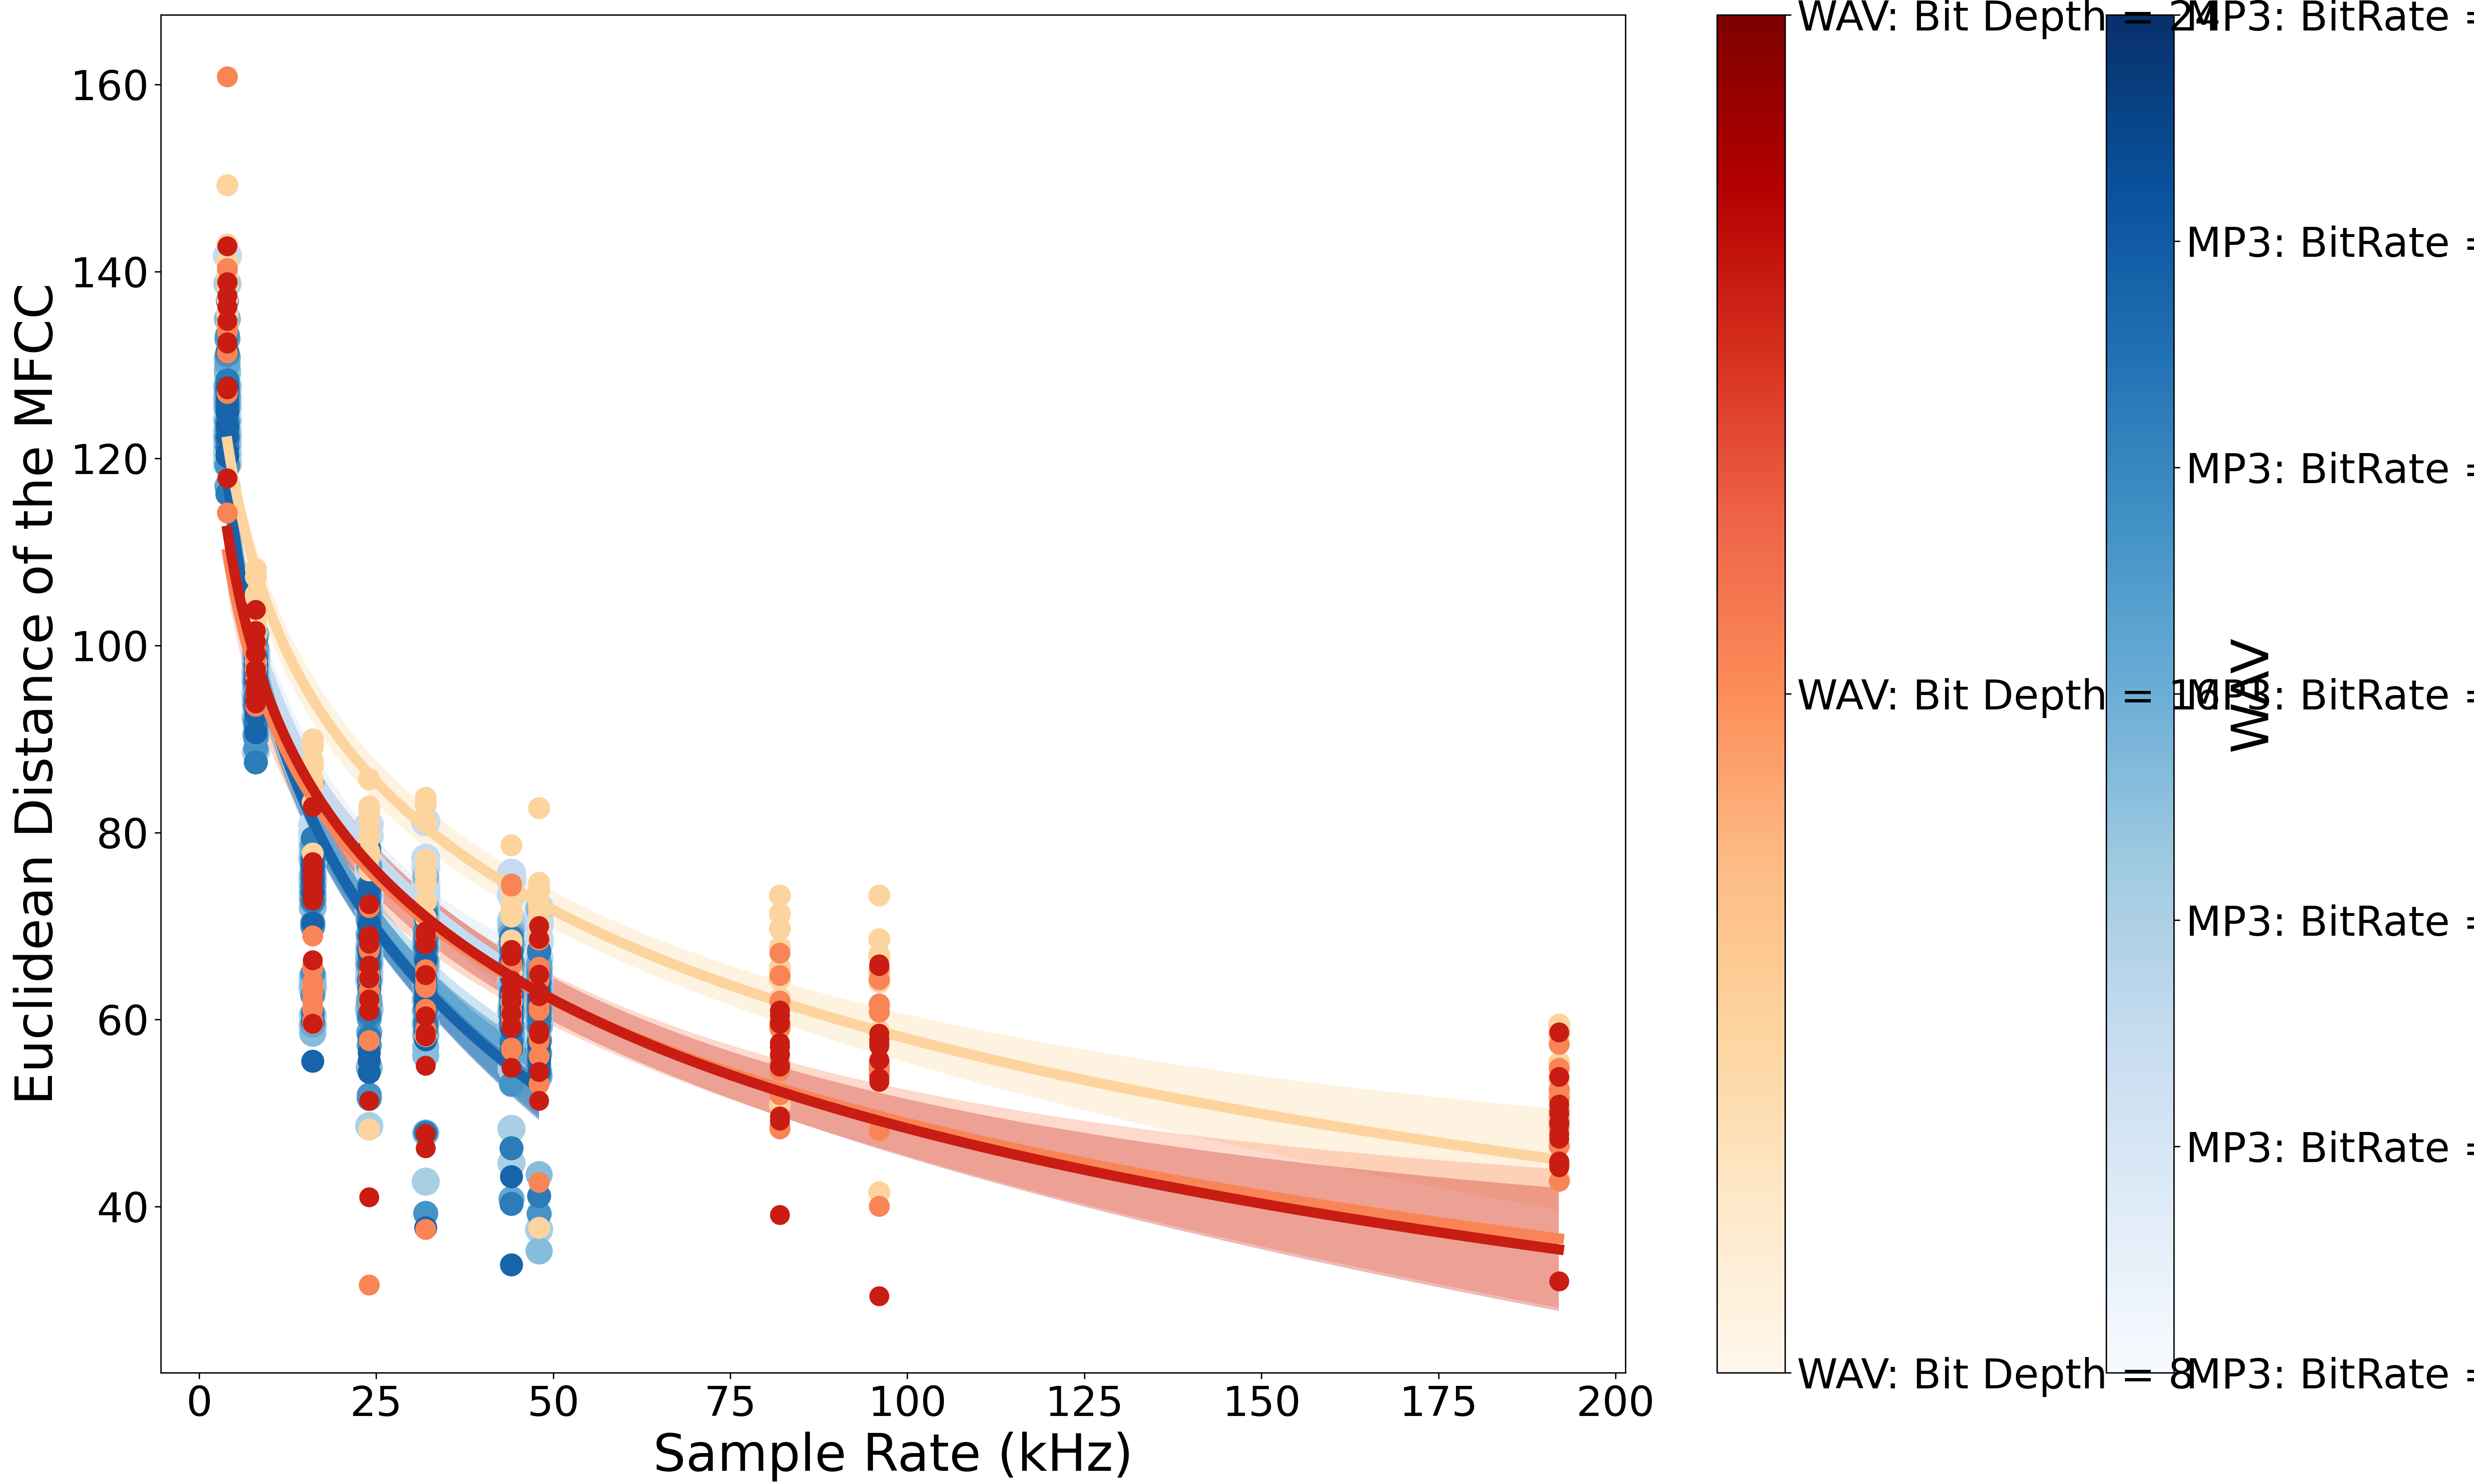

The data file committed next to this chart (first rows):
, MP3: BitRate = 32 kb/s, MP3: BitRate = 96 kb/s, MP3: BitRate = 128 kb/s, MP3: BitRate = 160 kb/s, MP3: BitRate = 192 kb/s, MP3: BitRate = 256 kb/s, MP3: BitRate = 320 kb/s, WAV: Bit Depth = 8, WAV: Bit Depth = 16, WAV: Bit Depth = 24
4000, [120.59844207763672, 122.90470123291016,…, [122.52679443359375, 121.61055755615234,…, [134.9457244873047, 121.6199951171875, 1…, [117.0711441040039, 122.45963287353516, …, [127.41434478759766, 123.08631896972656,…, [128.4111328125, 123.80609893798828, 127…, [122.3816146850586, 123.4479751586914, 1…, [141.02687072753906, 138.5584716796875, …, [114.20569610595703, 131.31199645996094,…, [117.90721893310547, 132.3184814453125, …
8000, [92.41461181640625, 99.37735748291016, 9…, [88.67691802978516, 98.0933837890625, 92…, [93.4525146484375, 99.39922332763672, 99…, [91.81101989746094, 93.7109146118164, 94…, [90.08890533447266, 98.90087890625, 89.0…, [87.52562713623047, 100.66010284423828, …, [90.69003295898438, 98.69336700439453, 9…, [97.55191040039062, 98.35065460205078, 1…, [97.02178192138672, 94.66300964355469, 1…, [101.6070327758789, 99.18939208984375, 9…
16000, [63.40473175048828, 78.77268981933594, 7…, [60.5194091796875, 72.91834259033203, 75…, [73.29576873779297, 64.73839569091797, 7…, [76.48303985595703, 75.4009017944336, 72…, [62.62464904785156, 69.99420166015625, 7…, [60.708412170410156, 75.8382568359375, 7…, [55.55959701538086, 73.611572265625, 75.…, [77.80799102783203, 87.53858947753906, 8…, [59.56198501586914, 63.03523635864258, 5…, [59.59866714477539, 66.35536193847656, 7…
24000, [61.07332229614258, 73.71974182128906, 7…, [48.64423751831055, 67.63934326171875, 6…, [54.91347122192383, 67.37366485595703, 6…, [58.660091400146484, 70.49078369140625, …, [64.171142578125, 70.75967407226562, 70.…, [70.1701431274414, 63.31686782836914, 60…, [55.60103225708008, 68.94857025146484, 5…, [48.26298141479492, 82.38646697998047, 7…, [57.77290725708008, 72.02881622314453, 6…, [41.02729415893555, 64.48925018310547, 6…
32000, [73.63001251220703, 74.09215545654297, 7…, [42.672706604003906, 64.84538269042969, …, [47.906822204589844, 58.29909896850586, …, [59.53007888793945, 65.67030334472656, 6…, [39.30063247680664, 67.5340805053711, 63…, [61.43989562988281, 59.238765716552734, …, [37.74101257324219, 66.3375015258789, 61…, [58.26261901855469, 81.13755798339844, 7…, [37.59676742553711, 65.13550567626953, 5…, [46.26725387573242, 68.08464050292969, 5…
44100, [60.753692626953125, 75.08456420898438, …, [44.66995620727539, 67.87371063232422, 6…, [55.944156646728516, 59.29273986816406, …, [40.85556411743164, 62.11372375488281, 6…, [53.095481872558594, 61.05976486206055, …, [46.264244079589844, 40.31443405151367, …, [64.46009826660156, 59.01186752319336, 6…, [61.974945068359375, 72.21565246582031, …, [56.77826690673828, 60.85943603515625, 7…, [66.82984924316406, 63.21586608886719, 6…
48000, [70.12451934814453, 71.15953063964844, 6…, [37.572364807128906, 63.84807586669922, …, [43.43935775756836, 61.04910659790039, 6…, [65.1716537475586, 60.33169937133789, 56…, [39.26000213623047, 65.10030364990234, 6…, [41.162322998046875, 57.61102294921875, …, [54.44721603393555, 55.69346237182617, 5…, [37.735313415527344, 69.7994155883789, 7…, [42.61874771118164, 64.19578552246094, 6…, [51.3452262878418, 58.854225158691406, 5…
82000, , , , , , , , [71.34490966796875, 65.57379150390625, 7…, [59.05620193481445, 64.74837493896484, 5…, [39.11592102050781, 59.57837677001953, 5…
96000, , , , , , , , [41.55381393432617, 66.85755157470703, 6…, [40.06231689453125, 61.71012496948242, 4…, [30.446535110473633, 55.71683120727539, …
192000, , , , , , , , [42.942317962646484, 51.9893798828125, 5…, [46.46402359008789, 48.510948181152344, …, [53.904571533203125, 32.04091262817383, …
